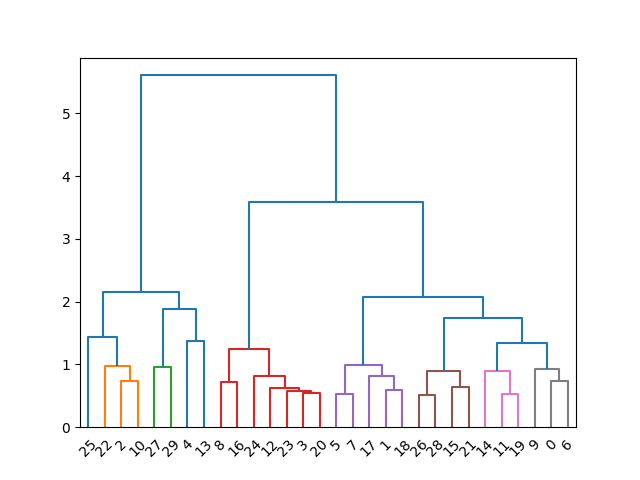

The table this chart was drawn from, first rows:
0, 10, 4
1, 1, 4
2, 10, 4
3, 2, 4
4, 10, 4
5, 2, 4
6, 2, 4
7, 1, 4
8, 1, 4
9, 8, 4
10, 6, 4
11, 5, 4
12, 1, 4
13, 10, 4
14, 1, 4
15, 8, 4
16, 2, 4
17, 3, 4
18, 10, 4
19, 7, 4
20, 4, 4
21, 1, 4
22, 7, 4
23, 1, 4
24, 9, 4
25, 8, 4
26, 5, 4
27, 9, 4
28, 4, 4
29, 7, 4
0, 10, 5
1, 7, 5
2, 1, 5
3, 6, 5
4, 4, 5
5, 7, 5
6, 10, 5
7, 7, 5
8, 6, 5
9, 10, 5
10, 1, 5
11, 9, 5
12, 6, 5
13, 5, 5
14, 9, 5
15, 8, 5
16, 6, 5
17, 7, 5
18, 7, 5
19, 9, 5
20, 6, 5
21, 8, 5
22, 1, 5
23, 6, 5
24, 6, 5
25, 2, 5
26, 8, 5
27, 3, 5
28, 8, 5
29, 3, 5
